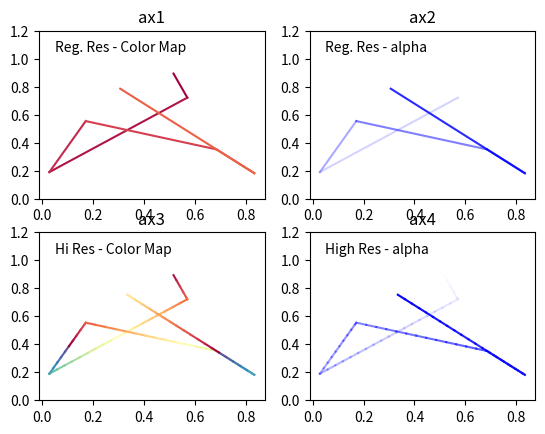

This chart was generated by the following Python code:
'''
Created on Dec 2011
Updated on May 2017

https://stackoverflow.com/questions/8500700/how-to-plot-a-gradient-color-line-in-matplotlib

...and then because set_color_cycle was deprecated, see this
https://stackoverflow.com/questions/44806598/matplotlib-set-color-cycle-versus-set-prop-cycle
for using set_prop_cycle

[redacted]
'''
import numpy as np
import matplotlib.pyplot as plt

#CONSTANTS
NPOINTS = 7
COLOR='blue'
RESFACT=10
MAP='winter' # choose carefully, or color transitions will not appear smoooth

def highResPoints(x,y,factor=10):
    '''
    Take points listed in two vectors and return them at a higher
    resultion. Create at least factor*len(x) new points that include the
    original points and those spaced in between.

    Returns new x and y arrays as a tuple (x,y).
    '''

    # r is the distance spanned between pairs of points
    r = [0]
    for i in range(1,len(x)):
        dx = x[i]-x[i-1]
        dy = y[i]-y[i-1]
        r.append(np.sqrt(dx*dx+dy*dy))
    r = np.array(r)

    # rtot is a cumulative sum of r, it's used to save time
    rtot = []
    for i in range(len(r)):
        rtot.append(r[0:i].sum())
    rtot.append(r.sum())

    dr = rtot[-1]/(NPOINTS*RESFACT-1)
    xmod=[x[0]]
    ymod=[y[0]]
    rPos = 0 # current point on walk along data
    rcount = 1 
    while rPos < r.sum():
        x1,x2 = x[rcount-1],x[rcount]
        y1,y2 = y[rcount-1],y[rcount]
        dpos = rPos-rtot[rcount] 
        theta = np.arctan2((x2-x1),(y2-y1))
        rx = np.sin(theta)*dpos+x1
        ry = np.cos(theta)*dpos+y1
        xmod.append(rx)
        ymod.append(ry)
        rPos+=dr
        while rPos > rtot[rcount+1]:
            rPos = rtot[rcount+1]
            rcount+=1
            if rcount>rtot[-1]:
                break

    return xmod,ymod

def colorGradientLineEx():

    
    # create random data
    np.random.seed(101)
    x = np.random.rand(NPOINTS)
    y = np.random.rand(NPOINTS)
    
    fig = plt.figure()
    ax1 = fig.add_subplot(221) # regular resolution color map
    ax2 = fig.add_subplot(222) # regular resolution alpha
    ax3 = fig.add_subplot(223) # high resolution color map
    ax4 = fig.add_subplot(224) # high resolution alpha
    
    # Choose a color map, loop through the colors, and assign them to the color 
    # cycle. You need NPOINTS-1 colors, because you'll plot that many lines 
    # between pairs. In other words, your line is not cyclic, so there's 
    # no line from end to beginning
    # colorCycler = plt.get_cycler
    cm = plt.get_cmap(MAP)
    
    ax1.set_prop_cycle('color',plt.cm.Spectral(np.linspace(0,1,30)))
    
    # ax1.plot([0,0.3,0.6],[0,0.3,0.6])
    # ax1.set_color_cycle([cm(1.*i/(NPOINTS-1)) for i in range(NPOINTS-1)])
    #[cm(1.*i/(NPOINTS-1)) for i in range(NPOINTS-1)]
    
    for i in range(NPOINTS-1):
        print(x[i:i+2])
        ax1.plot(x[i:i+2],y[i:i+2])
    
    
    ax1.text(.05,1.05,'Reg. Res - Color Map')
    ax1.set_ylim(0,1.2)
    
    # same approach, but fixed color and 
    # alpha is scale from 0 to 1 in NPOINTS steps
    for i in range(NPOINTS-1):
        ax2.plot(x[i:i+2],y[i:i+2],alpha=float(i)/(NPOINTS-1),color=COLOR)
    
    ax2.text(.05,1.05,'Reg. Res - alpha')
    ax2.set_ylim(0,1.2)
    
    # get higher resolution data
    xHiRes,yHiRes = highResPoints(x,y,RESFACT)
    npointsHiRes = len(xHiRes)
    
    cm = plt.get_cmap(MAP)
    
    ax3.set_prop_cycle('color',plt.cm.Spectral(np.linspace(0,1,30)))
    # ax3.set_color_cycle([cm(1.*i/(npointsHiRes-1)) 
    #                      for i in range(npointsHiRes-1)])
    
    
    for i in range(npointsHiRes-1):
        ax3.plot(xHiRes[i:i+2],yHiRes[i:i+2])
    
    ax3.text(.05,1.05,'Hi Res - Color Map')
    ax3.set_ylim(0,1.2)
    
    for i in range(npointsHiRes-1):
        ax4.plot(xHiRes[i:i+2],yHiRes[i:i+2],
                 alpha=float(i)/(npointsHiRes-1),
                 color=COLOR)
    ax4.text(.05,1.05,'High Res - alpha')
    ax4.set_ylim(0,1.2)
    
    ax1.set_title('ax1')
    ax2.set_title('ax2')
    ax3.set_title('ax3')
    ax4.set_title('ax4')
    # ax2.plot([0,0.3,0.6],[0,0.3,0.6])
    # ax3.plot([0,0.3,0.6],[0,0.3,0.6])
    # ax4.plot([0,0.3,0.6],[0,0.3,0.6])
    
    # fig.savefig('gradColorLine.png')
    plt.show()
if __name__ == '__main__':
    colorGradientLineEx()